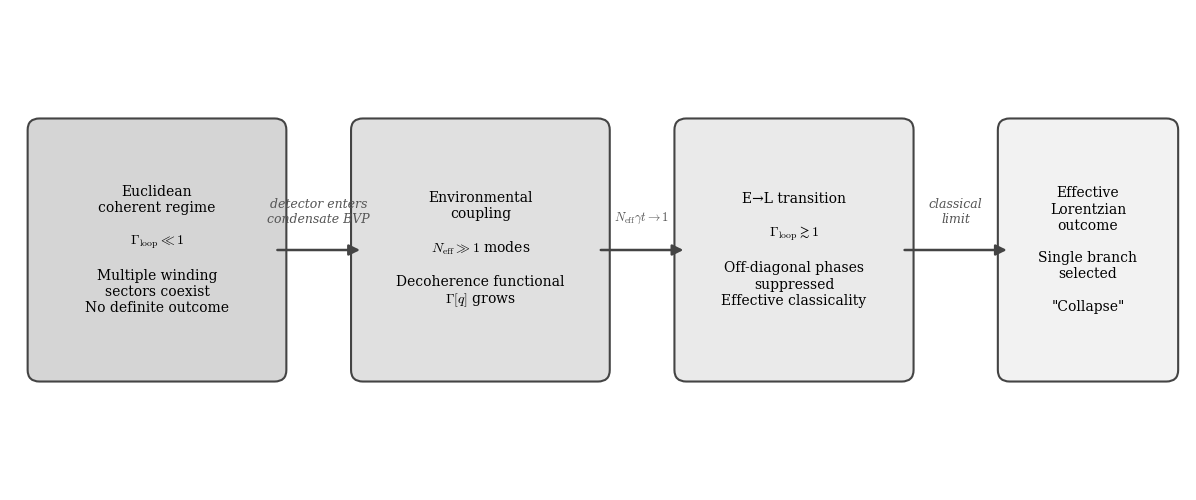

Generate this figure with matplotlib: (Note: this script raises an exception after producing the figure.)
"""
F5: Measurement as Euclidean→Lorentzian transition
Flow diagram showing the structural reading of measurement in ECT
"""
import matplotlib; matplotlib.use('Agg')
import matplotlib.pyplot as plt
from matplotlib.patches import FancyBboxPatch
import os

plt.rcParams.update({'font.family': 'serif', 'font.size': 11, 'mathtext.fontset': 'cm'})

fig = plt.figure(figsize=(12, 5))
fig.patch.set_facecolor('white')
ax = fig.add_axes([0.01, 0.02, 0.98, 0.96])
ax.set_xlim(0, 12); ax.set_ylim(0, 5); ax.axis('off')

nodes = {}
def box(key, x, y, w, h, lines, fill='#eee', edge='#444', fs=10.5):
    nodes[key] = (x, y, w, h)
    ax.add_patch(FancyBboxPatch((x-w/2, y-h/2), w, h,
        boxstyle='round,pad=0.12', facecolor=fill, edgecolor=edge, linewidth=1.5, zorder=3))
    ax.text(x, y, '\n'.join(lines), ha='center', va='center', fontsize=fs,
            linespacing=1.2, zorder=4)

def arr(src, dst, label=''):
    x0, y0, w0, h0 = nodes[src]
    x1, y1, w1, h1 = nodes[dst]
    ax.annotate('', xy=(x1-w1/2, y1), xytext=(x0+w0/2, y0),
        arrowprops=dict(arrowstyle='-|>', color='#444', lw=1.8, mutation_scale=16))
    if label:
        mx = (x0+w0/2 + x1-w1/2)/2
        my = (y0+y1)/2 + 0.25
        ax.text(mx, my, label, fontsize=9, ha='center', va='bottom',
                color='#555', fontstyle='italic')

# Stage 1: Euclidean coherent
box('E', 1.5, 2.5, 2.4, 2.5,
    ['Euclidean\ncoherent regime', '',
     r'$\Gamma_{\rm loop}\ll 1$', '',
     'Multiple winding\nsectors coexist',
     'No definite outcome'],
    fill='#d5d5d5', fs=10)

# Stage 2: Environmental coupling
box('env', 4.8, 2.5, 2.4, 2.5,
    ['Environmental\ncoupling', '',
     r'$N_{\rm eff}\gg 1$ modes', '',
     'Decoherence functional',
     r'$\Gamma[q]$ grows'],
    fill='#e0e0e0', fs=10)

# Stage 3: E→L transition
box('trans', 8.0, 2.5, 2.2, 2.5,
    ['E→L transition', '',
     r'$\Gamma_{\rm loop}\gtrsim 1$', '',
     'Off-diagonal phases\nsuppressed',
     'Effective classicality'],
    fill='#eaeaea', fs=10)

# Stage 4: Lorentzian outcome
box('L', 11.0, 2.5, 1.6, 2.5,
    ['Effective\nLorentzian\noutcome', '',
     'Single branch\nselected', '',
     '"Collapse"'],
    fill='#f2f2f2', fs=10)

arr('E', 'env', 'detector enters\ncondensate BVP')
arr('env', 'trans', r'$N_{\rm eff}\gamma t \to 1$')
arr('trans', 'L', 'classical\nlimit')

out = os.path.join(os.path.dirname(os.path.abspath(__file__)), '..', 'figures')
fig.savefig(os.path.join(out, 'fig_measurement_EL.pdf'), bbox_inches='tight')
fig.savefig(os.path.join(out, 'fig_measurement_EL.png'), dpi=300, bbox_inches='tight')
plt.close()
print("fig_measurement_EL OK")
